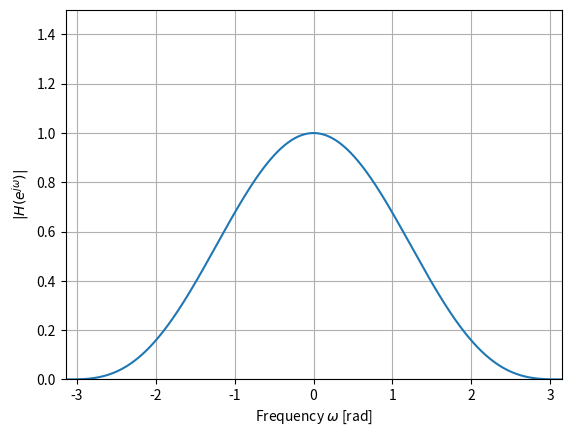
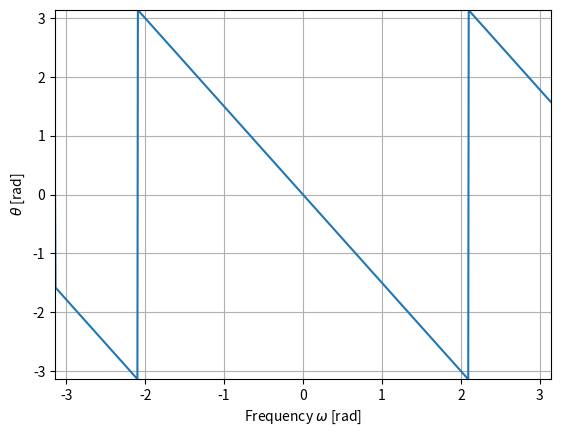

Generate these figures, in order, with matplotlib:
import numpy as np
from scipy import signal
import matplotlib.pyplot as plt

h = np.array([1, 3, 3, 1]) / 8                        # 単位インパルス応答
w = np.linspace(-np.pi, np.pi, 1024, endpoint=False)  # 周波数の範囲と刻み
_, H = signal.freqz(h, 1, w)                          # 周波数応答の計算
magH = np.abs(H)                                      # 振幅特性
argH = np.angle(H)                                    # 位相特性
fig1 = plt.figure()
ax1 = fig1.add_subplot(1, 1, 1)
ax1.plot(w, magH)                                     # 振幅特性の図示
ax1.set_xlim(-np.pi, np.pi); ax1.set_ylim(0, 1.5); ax1.grid()
ax1.set_xlabel('Frequency $\omega$ [rad]')
ax1.set_ylabel('$|H(e^{j\omega})|$')
fig2 = plt.figure()
ax2 = fig2.add_subplot(1, 1, 1)
ax2.plot(w, argH)                                     # 位相特性の図示
ax2.set_xlim(-np.pi, np.pi); ax2.set_ylim(-np.pi, np.pi); ax2.grid()
ax2.set_xlabel('Frequency $\omega$ [rad]')
ax2.set_ylabel('$\\theta$ [rad]')
